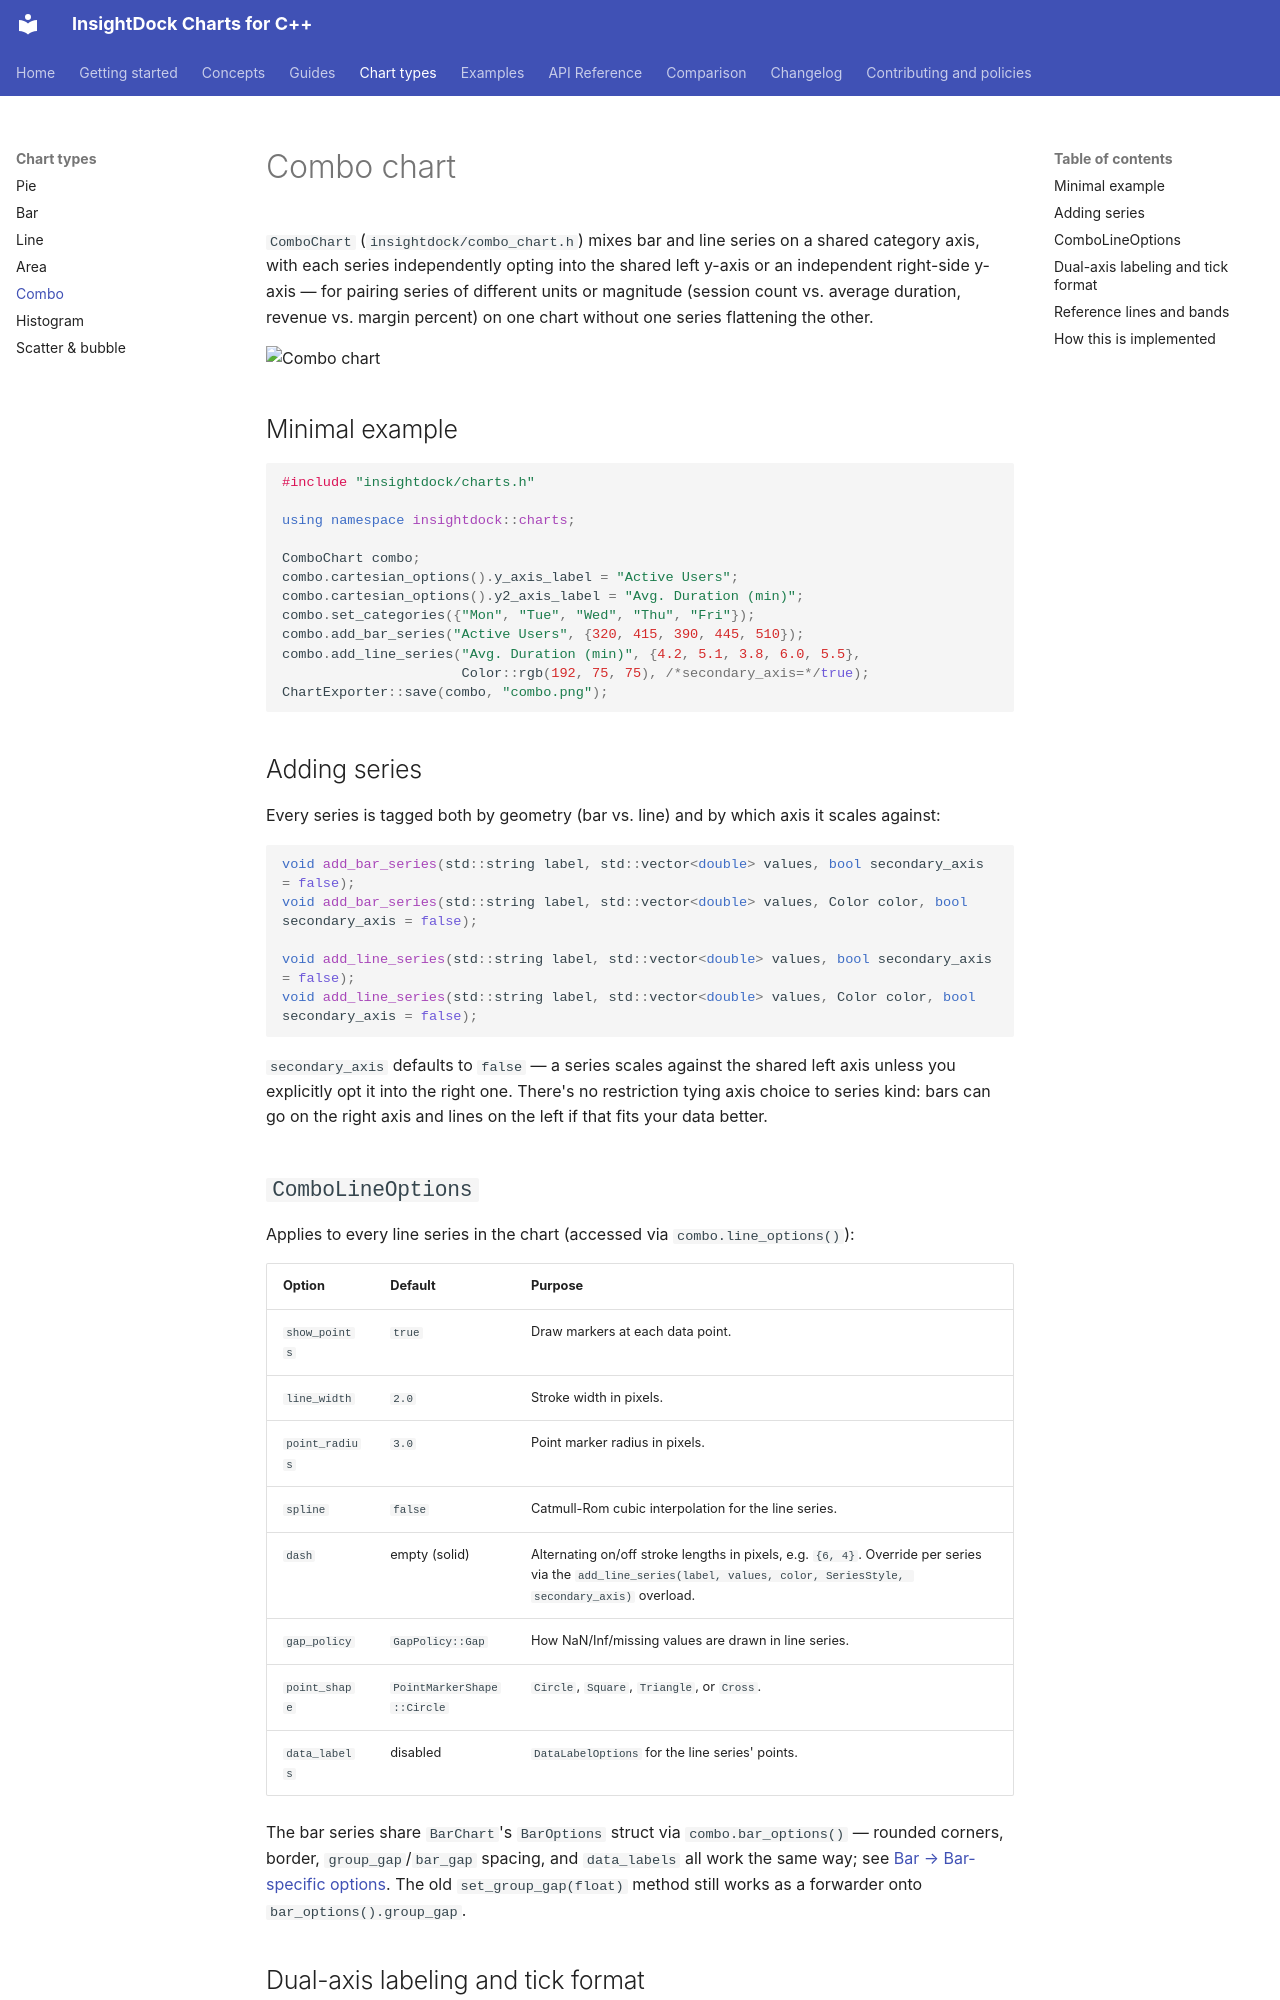

repository: aavazir/insightdock-charts · page: chart-types/combo/index.html · generator: mkdocs

# Combo chart

`ComboChart` (`insightdock/combo_chart.h`) mixes bar and line series on a shared category axis, with
each series independently opting into the shared left y-axis or an independent right-side y-axis —
for pairing series of different units or magnitude (session count vs. average duration, revenue vs.
margin percent) on one chart without one series flattening the other.

![Combo chart](../img/gallery/combo_chart.png)

## Minimal example

```cpp
#include "insightdock/charts.h"

using namespace insightdock::charts;

ComboChart combo;
combo.cartesian_options().y_axis_label = "Active Users";
combo.cartesian_options().y2_axis_label = "Avg. Duration (min)";
combo.set_categories({"Mon", "Tue", "Wed", "Thu", "Fri"});
combo.add_bar_series("Active Users", {320, 415, 390, 445, 510});
combo.add_line_series("Avg. Duration (min)", {4.2, 5.1, 3.8, 6.0, 5.5},
                      Color::rgb(192, 75, 75), /*secondary_axis=*/true);
ChartExporter::save(combo, "combo.png");
```

## Adding series

Every series is tagged both by geometry (bar vs. line) and by which axis it scales against:

```cpp
void add_bar_series(std::string label, std::vector<double> values, bool secondary_axis = false);
void add_bar_series(std::string label, std::vector<double> values, Color color, bool secondary_axis = false);

void add_line_series(std::string label, std::vector<double> values, bool secondary_axis = false);
void add_line_series(std::string label, std::vector<double> values, Color color, bool secondary_axis = false);
```

`secondary_axis` defaults to `false` — a series scales against the shared left axis unless you
explicitly opt it into the right one. There's no restriction tying axis choice to series kind: bars
can go on the right axis and lines on the left if that fits your data better.

## `ComboLineOptions`

Applies to every line series in the chart (accessed via `combo.line_options()`):

| Option | Default | Purpose |
|---|---|---|
| `show_points` | `true` | Draw markers at each data point. |
| `line_width` | `2.0` | Stroke width in pixels. |
| `point_radius` | `3.0` | Point marker radius in pixels. |
| `spline` | `false` | Catmull-Rom cubic interpolation for the line series. |
| `dash` | empty (solid) | Alternating on/off stroke lengths in pixels, e.g. `{6, 4}`. Override per series via the `add_line_series(label, values, color, SeriesStyle, secondary_axis)` overload. |
| `gap_policy` | `GapPolicy::Gap` | How NaN/Inf/missing values are drawn in line series. |
| `point_shape` | `PointMarkerShape::Circle` | `Circle`, `Square`, `Triangle`, or `Cross`. |
| `data_labels` | disabled | `DataLabelOptions` for the line series' points. |

The bar series share `BarChart`'s `BarOptions` struct via `combo.bar_options()` — rounded corners,
border, `group_gap`/`bar_gap` spacing, and `data_labels` all work the same way; see
[Bar → Bar-specific options](bar.md#bar-specific-options). The old `set_group_gap(float)` method
still works as a forwarder onto `bar_options().group_gap`.
